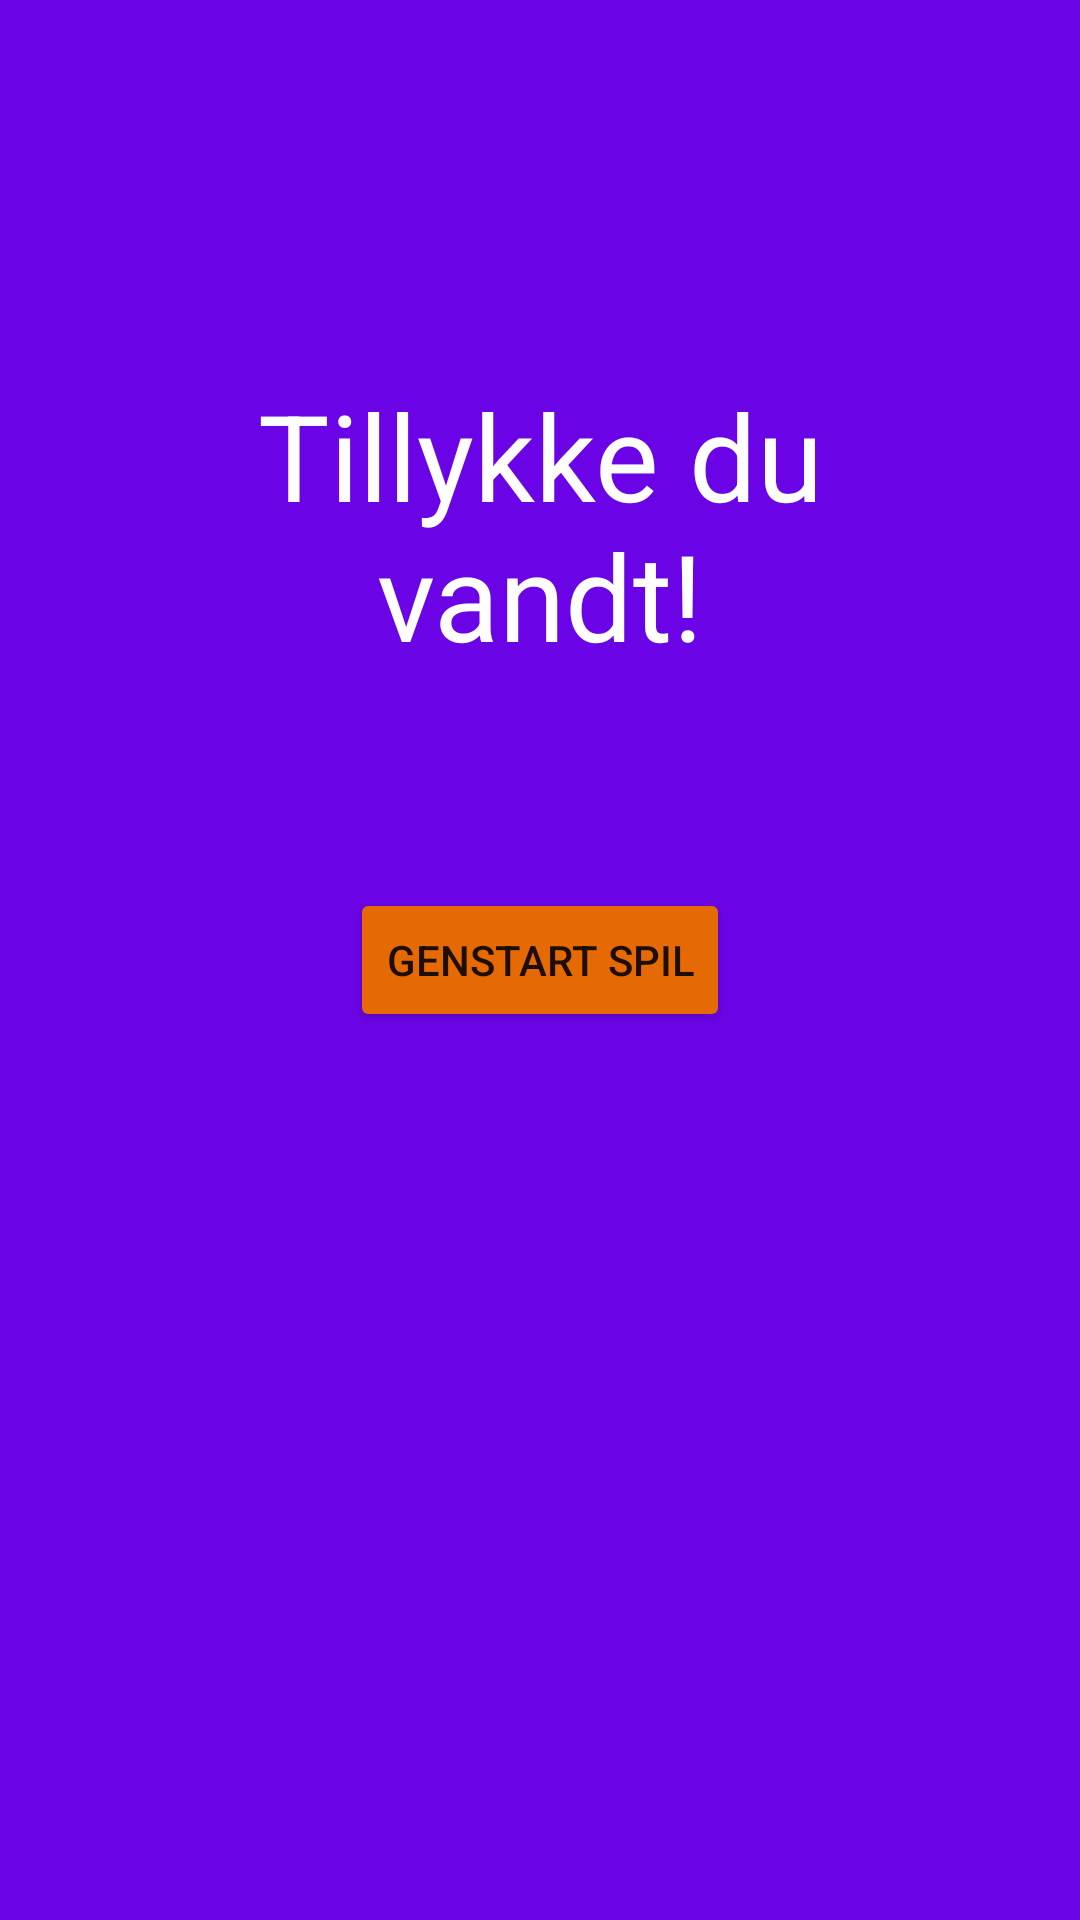

Reconstruct the res/layout file that produces this screen, plus the resources it refers to.
<!-- AndroidManifest.xml: application theme Theme.LykkehjulTest -->
<!-- res/layout/fragment_vundet.xml -->
<?xml version="1.0" encoding="utf-8"?>
<androidx.constraintlayout.widget.ConstraintLayout xmlns:android="http://schemas.android.com/apk/res/android"
    xmlns:app="http://schemas.android.com/apk/res-auto"
    xmlns:tools="http://schemas.android.com/tools"
    android:layout_width="match_parent"
    android:layout_height="match_parent"
    android:background="@color/primary_color"
    tools:context="com.example.lykkehjul_v2.view.vundetFragment">

    <TextView
        android:id="@+id/vandtTextView"
        android:layout_width="200dp"
        android:layout_height="150dp"
        android:gravity="center"
        android:text="Tillykke du vandt!"
        android:textColor="@color/white"
        android:textSize="40dp"
        android:layout_marginTop="100dp"
        app:layout_constraintEnd_toEndOf="parent"
        app:layout_constraintStart_toStartOf="parent"
        app:layout_constraintTop_toTopOf="parent" />


    <Button
        android:id="@+id/genstartKnap"
        android:layout_width="wrap_content"
        android:layout_height="wrap_content"
        android:text="Genstart Spil"
        android:backgroundTint="@color/button_color"
        app:layout_constraintBottom_toBottomOf="parent"
        app:layout_constraintEnd_toEndOf="parent"
        app:layout_constraintStart_toStartOf="parent"
        app:layout_constraintTop_toTopOf="parent">


    </Button>


</androidx.constraintlayout.widget.ConstraintLayout>
<!-- resources referenced by this layout -->
<resources>
  <color name="button_color">#e66a04</color>
  <color name="primary_color">#6A04E6</color>
  <color name="white">#FFFFFFFF</color>
  <style name="Theme.LykkehjulTest" parent="Theme.MaterialComponents.DayNight.DarkActionBar">
          
          <item name="colorPrimary">@color/primary_color</item>
          <item name="colorPrimaryVariant">@color/purple_700</item>
          <item name="colorOnPrimary">@color/white</item>
          
          <item name="colorSecondary">@color/teal_200</item>
          <item name="colorSecondaryVariant">@color/teal_700</item>
          <item name="colorOnSecondary">@color/black</item>
          
          <item name="android:statusBarColor" tools:targetApi="l">?attr/colorPrimaryVariant</item>
          
      </style>
  <color name="purple_700">#FF3700B3</color>
  <color name="teal_200">#FF03DAC5</color>
  <color name="teal_700">#FF018786</color>
  <color name="black">#FF000000</color>
</resources>
